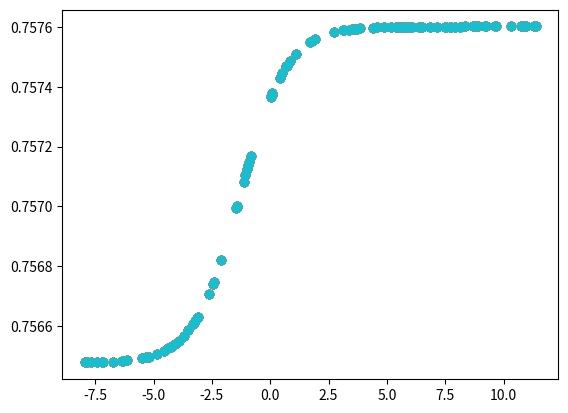

Write Python code to recreate this figure.
import numpy as np
import matplotlib.pyplot as plt

class NeuralNetMinimal:
    def __init__(self):
        self.layers = []

    def add_layer(self, nodes, pos):
        if pos == 0:
            w_mat = [{"w": [1] * 1, "b": 1} for i in range(nodes)]
            self.layers.insert(pos, w_mat)

            if len(self.layers) > 1:
                w_mat = [{"w": [1] * nodes, "b": 1} for i in range(len(self.layers[pos+1]))]
                self.layers[pos + 1] = w_mat

        elif pos != 0 and len(self.layers) != 0:
            w_mat = [{"w": [1] * len(self.layers[pos-1]), "b": 1} for i in range(nodes)]
            self.layers.insert(pos + 1, w_mat)

    def randomize(self):
        for layer in range(1, len(self.layers)):
            for node in self.layers[layer]:
                for w in range(len(node["w"])):
                    node["w"][w] = np.random.rand()
                node["b"] = np.random.rand()

    def sigmoid(self, x):
        return 1 / (1 + np.exp(-x))

    def der_sigmoid(self, x):
        return self.sigmoid(x)*(1-self.sigmoid(x))

    def act_func(self, w, x, b):
        m_x = np.matrix(x)
        m_w = np.matrix(w).T
        m_b = np.matrix(b)
        return self.sigmoid(np.dot(m_x, m_w) + m_b)

    def forward(self, x, layer):
        w = [node["w"] for node in self.layers[layer]]
        b = [node["b"] for node in self.layers[layer]]
        result = self.act_func(w, x, b)
        return result

    def process(self, x):
        y_pred = self.forward(x, 0)
        for layer in range(1, len(self.layers)):
            y_pred = self.forward(y_pred, layer)
        return y_pred

    def train(self, x_test, y_true, epochs):
        for i in range(epochs):
            y_pred_total = []
            for x, y in zip(x_test, y_true):
                print("EXPECT:", x, "=", y)
                y_pred = self.process(x)
                print("GET:", x, "=", y_pred)
                pass

                der = y_pred * (1-y_pred)
                loss = (y_pred - y) * der

                y_pred_total.append(y_pred)

                # for layer in range(1, len(self.layers)):
                #     for node in self.layers[layer]:
                #         for w in range(len(node["w"])):
                #             node["w"][w] -= 0.00001
                        # node["b"] = np.random.rand()
            #     y_pred.append(r)
            #
            #     s1 = np.power(r-y, 2)
            #     loss = np.sqrt(s1 / 2)
            #     # # loss = mse(y_true, results)
            #     print("LOSS:", loss)
            #     for layer in range(1, len(self.layers)):
            #         for node in self.layers[layer]:
            #             for w in range(len(node["w"])):
            #                 mean = loss * node["w"][w] / sum(node["w"])
            #                 node["w"][w] -= mean
            #             node["b"] /= loss
            #
            plt.scatter(x_test, y_pred_total)
            plt.show()


def mse(y_true, y_pred):
    y_true = [y+1 for y in y_true]
    y_pred = [y+1 for y in y_pred]
    loss = np.mean(np.sqrt(np.log(y_true) - np.log(y_pred)))
    return loss

def test_func(x):
#     return np.power(2*x-4, 3)+5
    return np.power(x, 4)

def math_test(input_count):
    value_limit = 10
    offset = 2
    test_inuput = [[np.random.uniform(-value_limit + offset, value_limit + offset)] for i in range(input_count)]
    test_output = test_func(test_inuput)
    return test_inuput, test_output

if __name__ == '__main__':
    input_count = 100
    x, y_true = math_test(input_count)

    # plt.scatter(x, y_true)
    # plt.show()

    net = NeuralNetMinimal()
    net.add_layer(1, 0)
    net.add_layer(3, 1)
    net.add_layer(3, 2)
    net.add_layer(1, 3)
    net.add_layer(1, 4)
    net.randomize()
    net.train(x, y_true, 10)
